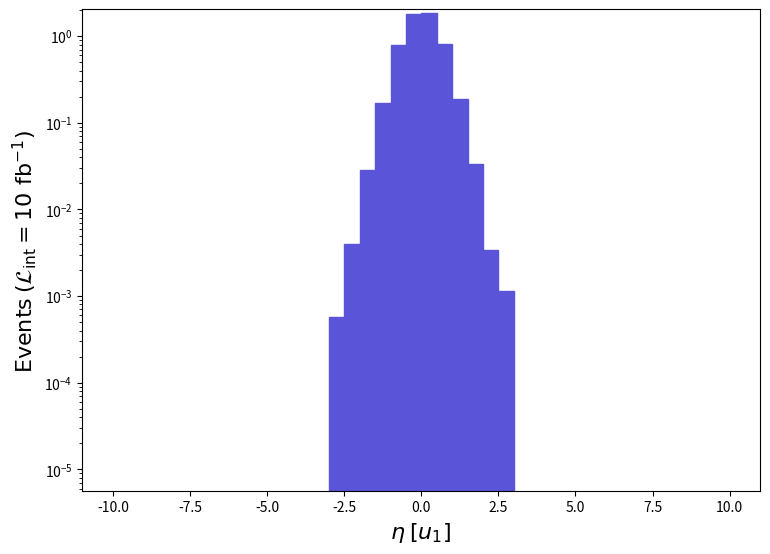

This figure's Python source: (Note: this script raises an exception after producing the figure.)
def selection_4():

    # Library import
    import numpy
    import matplotlib
    import matplotlib.pyplot   as plt
    import matplotlib.gridspec as gridspec

    # Library version
    matplotlib_version = matplotlib.__version__
    numpy_version      = numpy.__version__

    # Histo binning
    xBinning = numpy.linspace(-10.0,10.0,41,endpoint=True)

    # Creating data sequence: middle of each bin
    xData = numpy.array([-9.75,-9.25,-8.75,-8.25,-7.75,-7.25,-6.75,-6.25,-5.75,-5.25,-4.75,-4.25,-3.75,-3.25,-2.75,-2.25,-1.75,-1.25,-0.75,-0.25,0.25,0.75,1.25,1.75,2.25,2.75,3.25,3.75,4.25,4.75,5.25,5.75,6.25,6.75,7.25,7.75,8.25,8.75,9.25,9.75])

    # Creating weights for histo: y5_ETA_0
    y5_ETA_0_weights = numpy.array([0.0,0.0,0.0,0.0,0.0,0.0,0.0,0.0,0.0,0.0,0.0,0.0,0.0,0.0,0.0005662499400000063,0.0039637495800000444,0.028878746940000324,0.1698749820000019,0.7853887167800035,1.7961448096800203,1.8493728040399677,0.801809915040009,0.1885612800199968,0.033408746460000374,0.003397499640000038,0.0011324998800000127,0.0,0.0,0.0,0.0,0.0,0.0,0.0,0.0,0.0,0.0,0.0,0.0,0.0,0.0])

    # Creating a new Canvas
    fig   = plt.figure(figsize=(8.75,6.25),dpi=80)
    frame = gridspec.GridSpec(1,1)
    pad   = fig.add_subplot(frame[0])

    # Creating a new Stack
    pad.hist(x=xData, bins=xBinning, weights=y5_ETA_0_weights,\
             label="$run\_01$", histtype="stepfilled", rwidth=1.0,\
             color="#5954d8", edgecolor="#5954d8", linewidth=1, linestyle="solid",\
             bottom=None, cumulative=False, density=False, align="mid", orientation="vertical")


    # Axis
    plt.rc('text',usetex=False)
    plt.xlabel(r"$\eta$ $[ u_{1} ]$ ",\
               fontsize=16,color="black")
    plt.ylabel(r"$\mathrm{Events}$ $(\mathcal{L}_{\mathrm{int}} = 10\ \mathrm{fb}^{-1})$ ",\
               fontsize=16,color="black")

    # Boundary of y-axis
    ymax=(y5_ETA_0_weights).max()*1.1
    #ymin=0 # linear scale
    ymin=min([x for x in (y5_ETA_0_weights) if x])/100. # log scale
    plt.gca().set_ylim(ymin,ymax)

    # Log/Linear scale for X-axis
    plt.gca().set_xscale("linear")
    #plt.gca().set_xscale("log",nonpositive="clip")

    # Log/Linear scale for Y-axis
    #plt.gca().set_yscale("linear")
    plt.gca().set_yscale("log",nonpositive="clip")

    # Saving the image
    plt.savefig('../../HTML/MadAnalysis5job_0/selection_4.png')

# Running!
if __name__ == '__main__':
    selection_4()
